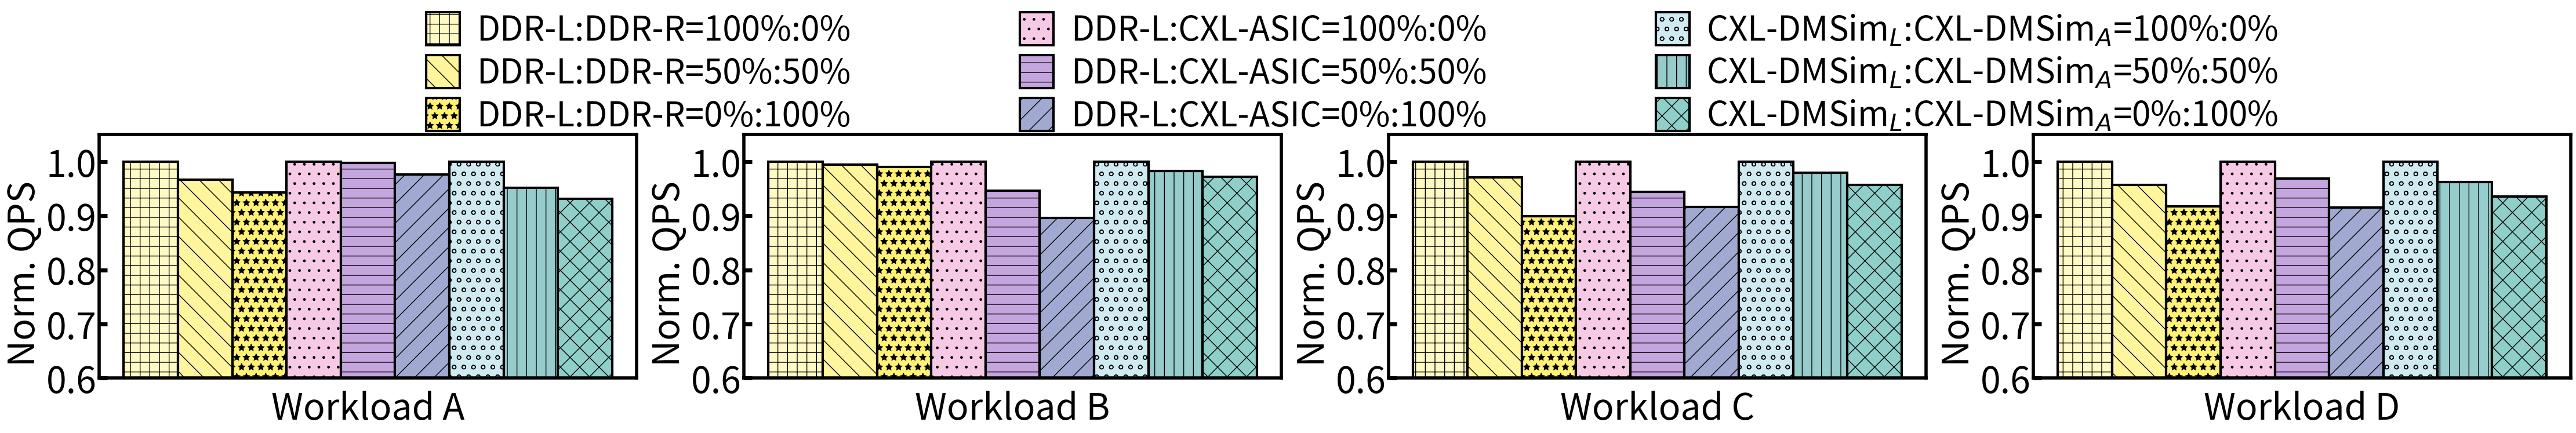

Write Python code to recreate this figure.
import matplotlib.pyplot as plt
import numpy as np

workloads_ABCDEF = ['Workload A', 'Workload B', 'Workload C','Workload D']


memory_configs = ['DDR-L:DDR-R=100%:0%', 'DDR-L:DDR-R=50%:50%', 'DDR-L:DDR-R=0%:100%',
                  'DDR-L:CXL-FPGA=100%:0%',  'DDR-L:CXL-FPGA=50%:50%', 'DDR-L:CXL-FPGA=0%:100%',
                  'CXL-DMSim$_L$:CXL-DMSim$_F$=100%:0%',  'CXL-DMSim$_L$:CXL-DMSim$_F$=50%:50%', 'CXL-DMSim$_L$:CXL-DMSim$_F$=0%:100%',
                  'DDR-L:CXL-ASIC=100%:0%', 'DDR-L:CXL-ASIC=50%:50%','DDR-L:CXL-ASIC=0%:100%',
                  'CXL-DMSim$_L$:CXL-DMSim$_A$=100%:0%',
                    'CXL-DMSim$_L$:CXL-DMSim$_A$=50%:50%',
                  'CXL-DMSim$_L$:CXL-DMSim$_A$=0%:100%'

                  ]



labels = [
    "DDR-L:DDR-R=100%:0%",
    "50%:50%",
    "0%:100%",
    "DDR-L:CXL-FPGA=100%:0%",
    "50%:50%",
    "0%:100%",
    "CXL-DMSim$_L$:CXL-DMSim$_F$=100%:0%",
    "50%:50%",
    "0%:100%",
    "DDR-L:CXL-ASIC=100%:0%",
    "50%:50%",
    "0%:100%",
    "CXL-DMSim$_L$:CXL-DMSim$_A$=100%:0%",
    "50%:50%",
    "0%:100%"
]




# 最后一行数据需要更新
qps_values = {
    'Workload A':[1.0, 0.9667, 0.9431,1, 0.9525, 0.9194,  8.46308/8.46308, 8.05387/8.46308, 7.87697/8.46308, 1, 0.9981, 0.9763, 8.46308/8.46308, 8.05387/8.46308, 7.87697/8.46308],
    'Workload B':[1.0, 0.9947, 0.9897,1,  0.8801, 0.8376,7.66102/7.66102, 7.52691/7.66102, 7.44505/7.66102,1, 0.9463, 0.8954,7.66102/7.66102, 7.52691/7.66102, 7.44505/7.66102],
    'Workload C':[1.0, 0.9707, 0.8996,1,  0.9365, 0.8740, 7.7402/7.7402, 7.57801/7.7402, 7.40554/7.7402, 1,0.9443, 0.9163, 7.7402/7.7402, 7.57801/7.7402, 7.40554/7.7402],
    'Workload D':[1.0, 0.9575, 0.9170,1,  0.9159, 0.8297,6.99039/6.99039, 6.72432/6.99039, 6.53979/6.99039,1,  0.9691, 0.9150, 6.99039/6.99039, 6.72432/6.99039, 6.53979/6.99039,1]
}




# data_a = [1,0.97602911, 0.962154819,1,0.928235168,0.866394537,1,0.956724368,0.88482024]
# data_b = [1,0.97957896, 0.964204665,1,0.921423258,0.856106933,1,0.94885971,0.886662059]
# data_c = [1,0.969573196, 0.958064601,1,0.90982228,0.839443698,1,0.949689869,0.853204686]
# data_d = [1,0.992541931, 0.979625196,1,0.939874043,0.893720204,1,0.881964809,0.870117188]
# data_e = [1,0.978338252,0.937274352,1,0.890827818,0.803243135,1,0.92449923,0.855161787]
# data_f = [1,0.973603909, 0.962968128,1,0.93021564, 0.882937641,1,0.916992188,0.881964809]


colors = ['#FFF9C4', '#FFF59D', '#FFF176', '#B2EBF2', '#4DD0E1', '#00BCD4', '#C3CACA', '#AFB8B9', '#9BA6A8','#F6CAE5','#C4A5DE','#A1A9D0','#CFEAF1', '#96CCCB', '#8ECFC9']
patterns = ['+', '\\', '*', 'O','x', '\\\\','*', '//', '+', '.','-', '/','o','|','X','\\']
interval = 0.1
index_ABCDEF = np.arange(len(workloads_ABCDEF))
plt.figure(figsize=(55, 7))
# plt.rcParams.update({'font.size': 13})
width = 0.1
plt.rcParams['ytick.direction'] = 'in'  # 将y轴的刻度方向设置向内

for i, workload in enumerate(workloads_ABCDEF):
    plt.subplot(1,4,i+1)
    plt.subplots_adjust(left=None, bottom=0.1, right=None, top=0.7) # wspace, hspace
    # plt.bar( i * interval, qps_values[workload][i], width=width, facecolor=colors[i], edgecolor='black',
    #          hatch=patterns[i], label=memory_configs[i])
    plt.bar( 0 * interval, qps_values[workload][0], width=width, facecolor=colors[0], linewidth=3,  edgecolor='black',
            hatch=patterns[0], label=memory_configs[0])
    plt.bar(1 * interval, qps_values[workload][1], width=width, facecolor=colors[1],linewidth=3,  edgecolor='black',
            hatch=patterns[1], label=memory_configs[1])
    plt.bar(2 * interval, qps_values[workload][2], width=width, facecolor=colors[2],linewidth=3,  edgecolor='black',
            hatch=patterns[2], label=memory_configs[2])

    # plt.bar( 3 * interval, qps_values[workload][3], width=width, facecolor=colors[3],linewidth=3,  edgecolor='black',
    #         hatch=patterns[3], label=memory_configs[3])
    # plt.bar(4 * interval, qps_values[workload][4], width=width, facecolor=colors[4],linewidth=3,  edgecolor='black',
    #         hatch=patterns[4], label=memory_configs[4])
    # plt.bar(5 * interval, qps_values[workload][5], width=width, facecolor=colors[5],linewidth=3,  edgecolor='black',
    #         hatch=patterns[5], label=memory_configs[5])
    #
    #
    # plt.bar( 6 * interval, qps_values[workload][6], width=width, facecolor=colors[6],linewidth=3,  edgecolor='black',
    #         hatch=patterns[6], label=memory_configs[6])
    # plt.bar(7 * interval, qps_values[workload][7], width=width, facecolor=colors[7],linewidth=3,  edgecolor='black',
    #         hatch=patterns[7], label=memory_configs[7])
    # plt.bar(8 * interval, qps_values[workload][8], width=width, facecolor=colors[8],linewidth=3,  edgecolor='black',
    #         hatch=patterns[8], label=memory_configs[8])
    # NEW ADDed
    plt.bar(3 * interval, qps_values[workload][9], width=width, facecolor=colors[9], linewidth=3, edgecolor='black',
            hatch=patterns[9], label=memory_configs[9])
    # new added
    plt.bar(4 * interval, qps_values[workload][10], width=width, facecolor=colors[10],linewidth=3,  edgecolor='black',
            hatch=patterns[10], label=memory_configs[10])
    # new added
    plt.bar(5 * interval, qps_values[workload][11], width=width, facecolor=colors[11],linewidth=3,  edgecolor='black',
            hatch=patterns[11], label=memory_configs[11])
    plt.bar(6 * interval, qps_values[workload][12], width=width, facecolor=colors[12],linewidth=3,  edgecolor='black',
            hatch=patterns[12], label=memory_configs[12])

    plt.bar(7 * interval, qps_values[workload][13], width=width, facecolor=colors[13], linewidth=3, edgecolor='black',
            hatch=patterns[13], label=memory_configs[13])

    plt.bar(8 * interval, qps_values[workload][14], width=width, facecolor=colors[14], linewidth=3, edgecolor='black',
            hatch=patterns[14], label=memory_configs[14])

    # plt.tick_params(axis='x', pad=60)  # pad 就是标签与轴的距离

    plt.ylabel("Norm. QPS",y=0.43,fontsize=45)
    plt.xticks([])
    plt.xlabel(workload,fontsize=45,labelpad=15)
    plt.tick_params(axis='y', width=5)  # 修改刻度线线粗细width参数，修改刻度字体labelsize参数
    plt.tick_params(axis='y', length=10)  # 设置y轴刻度线长度为10
    # plt.xticks(workload,fontsize=40)
    y_ticks = [0.6,0.7,0.8,0.9,1.0]

    plt.yticks(y_ticks, [str(y_tick) for y_tick in y_ticks], fontsize=45)
    plt.ylim(bottom=0.6)  # 设置y轴的最小值为0.4

    bwidth = 4
    ax= plt.gca()  # 获取边框
    ax.spines['bottom'].set_linewidth(bwidth)
    ax.spines['left'].set_linewidth(bwidth)
    ax.spines['top'].set_linewidth(bwidth)
    ax.spines['right'].set_linewidth(bwidth)






plt.rcParams['legend.handlelength'] = 1
plt.rcParams['legend.handleheight'] = 1.125

# fancybox	缺省情况下legend是圆角，改为False后为直角
# edgecolor	边框颜色
# borderpad	图例边框的内边距
# labelspacing	图例条目之间的垂直间距
# handletextpad	图例句柄的长度
plt.legend(bbox_to_anchor=(0.5 , 1.6),ncol=3, frameon=False, edgecolor='black',fancybox=False,borderpad = 0.2, labelspacing = 0.2, handletextpad = 0.5 ,columnspacing=5.0,fontsize=42) # 图例放在最下方

# bbox_to_anchor=(0.2, 1.4),

# plt.tight_layout()
plt.savefig('redis_qps1009.pdf', bbox_inches='tight',pad_inches=0.0)
plt.show()